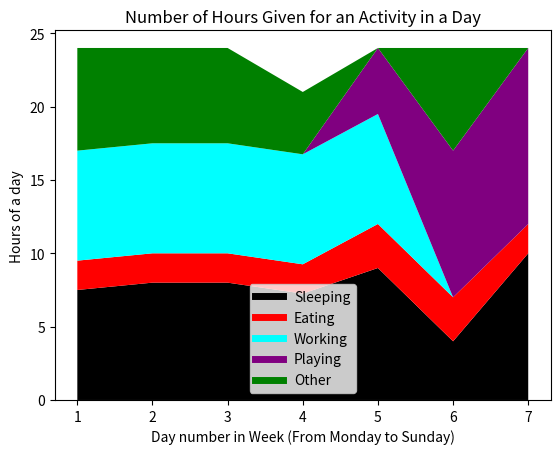

The matplotlib source for this figure:
import matplotlib.pyplot as plt

'''
    Stack Plots: Graphical representation of datasets (trends)
    found throughout a set of data. These datasets are plotted
    on top of one another. All of this is with respect to time.
'''

days = [1, 2, 3, 4, 5, 6, 7]    # Monday to Sunday
sleeping = [7.5, 8.0, 8.0, 7.25, 9.0, 4.0, 10.0]    # All in hours
eating = [2.0, 2.0, 2.0, 2.0, 3.0, 3.0, 2.0]
working = [7.5, 7.5, 7.5, 7.5, 7.5, 0, 0]
playing = [0, 0, 0, 0, 4.5, 10, 12]
other = [7, 6.5, 6.5, 4.25, 0, 7, 0]

plt.plot([],[],color="black", label ="Sleeping", linewidth=5)
plt.plot([],[],color="red", label ="Eating", linewidth=5)
plt.plot([],[],color="cyan", label ="Working", linewidth=5)
plt.plot([],[],color="purple", label ="Playing", linewidth=5)
plt.plot([],[],color="green", label ="Other", linewidth=5)

plt.stackplot(days, sleeping, eating, working, playing, other, colors=["black", "red", "cyan", "purple", "green"])

plt.xlabel("Day number in Week (From Monday to Sunday)")
plt.ylabel("Hours of a day")
plt.title("Number of Hours Given for an Activity in a Day")
plt.legend()
plt.show()